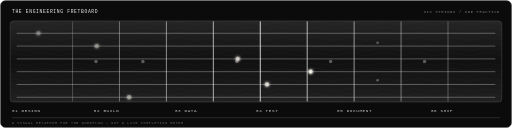
t = 0.00 s
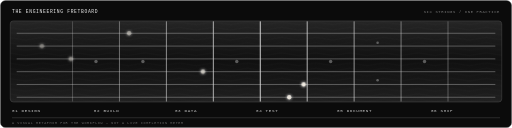
t = 8.00 s
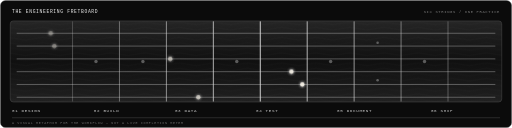
t = 9.25 s

The animated SVG that drew these frames (rendered in a browser with its animation timeline set to each time). Animation: 1 CSS @keyframes rule; frames cover the first 9.25 s, repeats indefinitely.

<svg xmlns="http://www.w3.org/2000/svg" width="1200" height="300" viewBox="0 0 1200 300" role="img" aria-labelledby="title desc">
<title id="title">The engineering fretboard</title>
<desc id="desc">A detailed six-string electric guitar fretboard with steel strings, frets, position inlays and six independently travelling monochrome note markers representing design, build, data, test, document and ship. Decorative metaphor, not progress telemetry.</desc>
<defs><linearGradient id="wood" x1="0" y1="0" x2="0" y2="1"><stop stop-color="#252525"/><stop offset=".5" stop-color="#101010"/><stop offset="1" stop-color="#202020"/></linearGradient><linearGradient id="metal" x1="0" y1="0" x2="1" y2="0"><stop stop-color="#555"/><stop offset=".5" stop-color="#eee"/><stop offset="1" stop-color="#666"/></linearGradient><pattern id="grain" width="80" height="24" patternUnits="userSpaceOnUse"><path d="M0 7Q20 1 40 7T80 7M0 19Q20 13 40 19T80 19" fill="none" stroke="#aaa" stroke-opacity=".06"/></pattern></defs>
<style>
.m{font-family:ui-monospace,SFMono-Regular,Menlo,Consolas,monospace;letter-spacing:1.5px}.fret{stroke:url(#metal);stroke-width:2}.string{stroke:#ddd;stroke-opacity:.8}.string:nth-child(2){stroke-width:1.8}.string:nth-child(3){stroke-width:1.5}.string:nth-child(4){stroke-width:1.25}.string:nth-child(5){stroke-width:1}.string:nth-child(6){stroke-width:.8}
.note{fill:#f4efe5;filter:drop-shadow(0 0 4px #fff);animation:slide 10s ease-in-out infinite}.n2{animation-delay:-1.6s}.n3{animation-delay:-3.2s}.n4{animation-delay:-4.8s}.n5{animation-delay:-6.4s}.n6{animation-delay:-8s}
@keyframes slide{0%,100%{transform:translateX(0);opacity:.4}50%{transform:translateX(640px);opacity:1}}
@media(prefers-reduced-motion:reduce){.note{animation:none!important;opacity:.85}}
</style>
<rect x="1" y="1" width="1198" height="298" rx="12" fill="#0b0b0b" stroke="#555"/>
<text class="m" x="28" y="30" fill="#eee" font-size="11">THE ENGINEERING FRETBOARD</text><text class="m" x="1172" y="30" fill="#777" font-size="9" text-anchor="end">SIX STRINGS / ONE PRACTICE</text>
<rect x="24" y="49" width="1152" height="190" rx="7" fill="url(#wood)" stroke="#555"/><rect x="24" y="49" width="1152" height="190" rx="7" fill="url(#grain)"/>
<g class="fret"><path d="M170 50V238M280 50V238M390 50V238M500 50V238M610 50V238M720 50V238M830 50V238M940 50V238M1050 50V238"/></g>
<g fill="#999" opacity=".55"><circle cx="225" cy="144" r="4"/><circle cx="335" cy="144" r="4"/><circle cx="555" cy="144" r="4"/><circle cx="775" cy="144" r="4"/><circle cx="995" cy="144" r="4"/><circle cx="885" cy="100" r="3"/><circle cx="885" cy="188" r="3"/></g>
<g fill="none" stroke-linecap="round"><path class="string" d="M40 78H1160M40 108H1160M40 138H1160M40 168H1160M40 198H1160M40 228H1160"/></g>
<g><circle class="note" cx="90" cy="78" r="5"/><circle class="note n2" cx="90" cy="108" r="5"/><circle class="note n3" cx="90" cy="138" r="5"/><circle class="note n4" cx="90" cy="168" r="5"/><circle class="note n5" cx="90" cy="198" r="5"/><circle class="note n6" cx="90" cy="228" r="5"/></g>
<g class="m" fill="#c9c9c9" font-size="10"><text x="28" y="263">01 DESIGN</text><text x="220" y="263">02 BUILD</text><text x="410" y="263">03 DATA</text><text x="600" y="263">04 TEST</text><text x="790" y="263">05 DOCUMENT</text><text x="1010" y="263">06 SHIP</text></g>
<path d="M28 276H1172" stroke="#555"/><text class="m" x="28" y="290" fill="#666" font-size="8">A VISUAL METAPHOR FOR THE WORKFLOW — NOT A LIVE COMPLETION METER</text>
</svg>
